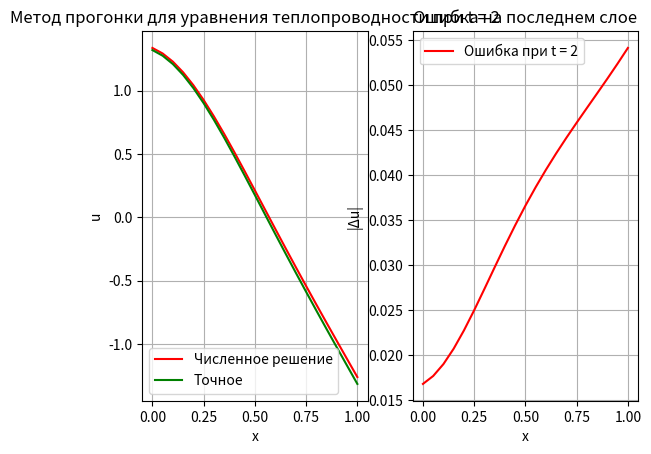
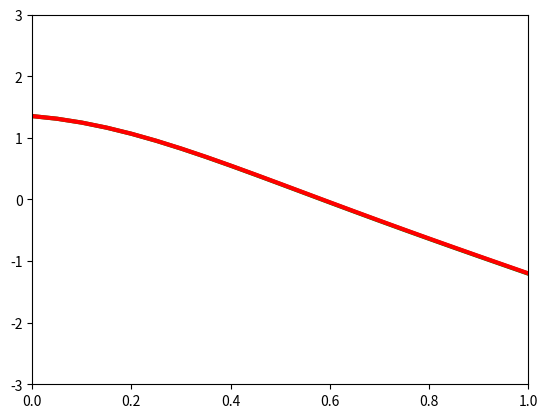

Reproduce these figures in Python, in order. (Note: this script raises an exception after producing the figures.)
import numpy as np
import matplotlib.pyplot as plt
from matplotlib.animation import FuncAnimation

def func(x, t):
    return -2 * (x * np.tanh(x * t) + t**2 * (2 * np.tanh(x * t)**2 - 1)) / np.cosh(x * t)

def u0(x, t):
    return 2 / np.cosh(x * t) - np.exp(x + t - 1) / 4

def gamma_r(t):
    return np.exp(t) / 4 + 2 * (1 + 2 * t * np.tanh(t)) / np.cosh(t)

def gamma_l(t):
    return 2 - np.exp(t - 1) / 4

def fi(x):
    return 2 - np.exp(x - 1) / 4

def coefficients():
    alpha = [0, -2]
    beta = [1, 1]
    return alpha, beta


def function(prev, tau, k, t, x, h):
    alpha, beta = coefficients()
    a_coef = 1

    a = np.zeros(len(x))
    b = np.zeros(len(x))
    c = np.zeros(len(x))
    d = np.zeros(len(x))

    d[0] = gamma_l(t*tau)
    d[-1] = gamma_r(t*tau)
    #
    b[0] = -(alpha[0]/h) + beta[0]
    b[-1] = (alpha[1]/h) + beta[1]

    c[0] = alpha[0]/h

    a[-1] = -alpha[1]/h

    for i in range(1, len(x)-1):
        a[i] = (tau * a_coef**2 / h**2) * k
    for i in range(1, len(x)-1):
        b[i] = -1 - 2 * (tau * a_coef**2 / h**2) * k
    for i in range(1, len(x)-1):
        c[i] = (tau * a_coef**2 / h**2) * k
    for i in range(1, len(x)-1):
        d[i] = (tau * a_coef**2 / h ** 2)*(k-1)*(prev[i+1] - 2*prev[i] + prev[i-1])\
                                    -tau * func(x[i], (t - 0.5)*tau) - prev[i]

    A, B = run_through_method_right(a, b, c, d, x)

    return run_through_method_reverse(A, B, x, t)

def run_through_method_right(a, b, c, d, x):

    A = np.zeros(len(x))
    B = np.zeros(len(x))

    A[0] = -c[0] / b[0]
    B[0] = d[0] / b[0]
    for i in range(1, len(x)):
        A[i] = -c[i] / (b[i] + a[i]*A[i - 1])
    for i in range(1, len(x)):
        B[i] = (d[i] - a[i]*B[i - 1]) / (b[i] + a[i]*A[i - 1])

    return A, B

def run_through_method_reverse(A, B, x, t):

    y = np.zeros(len(x))
    gamma1, gamma2 = gamma_l(t), gamma_r(t)

    y[-1] = B[-1]
    for i in range(len(x) - 2, -1, -1):
        y[i] = B[i] + A[i] * y[i + 1]
    return y

def graphic():
    left_border = 0
    right_border = 1
    n = 20
    a = 1
    x = np.linspace(left_border, right_border, n + 1)
    h = (right_border - left_border) / n
    tau = h * 0.5
    prev = fi(x)

    t_min = 0
    t_max = 2

    next = np.zeros(len(x))
    time = np.linspace(t_min, t_max, int((t_max - t_min) // tau))

    for i in range(1, len(time) + 1):
        next = function(prev, tau, 0.5, i, x, h)
        prev = next

    plt.subplot(1, 2, 1)
    plt.title("Метод прогонки для уравнения теплопроводности при t = 2")
    plt.xlabel("x")
    plt.ylabel("u")
    plt.grid()
    plt.plot(x, next, color='r', label="Численное решение")
    plt.plot(x, u0(x, time[-1]), color='g', label="Точное")
    plt.legend()

    plt.subplot(1, 2, 2)
    plt.title("Ошибка на последнем слоe")
    plt.xlabel("x")
    plt.ylabel("|Δu|")
    plt.grid()
    plt.plot(x, abs(u0(x, time[-1]) - next), color='r', label="Ошибка при t = 2")
    plt.legend()

    plt.show()


def animation():

    left_border = 0
    right_border = 1
    t_min = 0
    t_max = 2

    n = 20
    x_arr = np.linspace(left_border, right_border, n + 1)
    h = (right_border - left_border) / n

    a = 1
    tau = 0.5 * h
    t_curr = tau * 2
    u = np.zeros((2, n + 1))

    u[0] = fi(x_arr)
    u[1] = function(u[0], tau, 0.5, 1, x_arr, h)

    fig = plt.figure()
    ax = plt.axes(xlim=(left_border, right_border), ylim=(-3, 3))
    line1, = ax.plot([], [], lw=3)
    line2, = ax.plot([], [], lw=3)

    def init():
        line1.set_data([], [])
        line2.set_data([], [])
        return line1, line2,

    def animate(i):
        x = x_arr
        if i in [0, 1]:
            y1 = u[i]
            y2 = u0(x, i * tau)
        else:

            u[0] = u[1]
            u[1] = function(u[0], tau, 0.5, i, x_arr, h)
            y1 = u[1]
            y2 = u0(x, i*tau)

        line1.set_data(x, y1)
        line2.set_data(x, y2)
        line1.set_color("green")
        line2.set_color("red")
        return line1,

    anim = FuncAnimation(fig, animate, init_func=init,
                         frames= int((t_max - t_min) // tau), interval=30, blit=True)

    anim.save('animation.gif', writer='imagemagick')

def main():
    graphic()
    animation()

if __name__ == '__main__':
    main()

